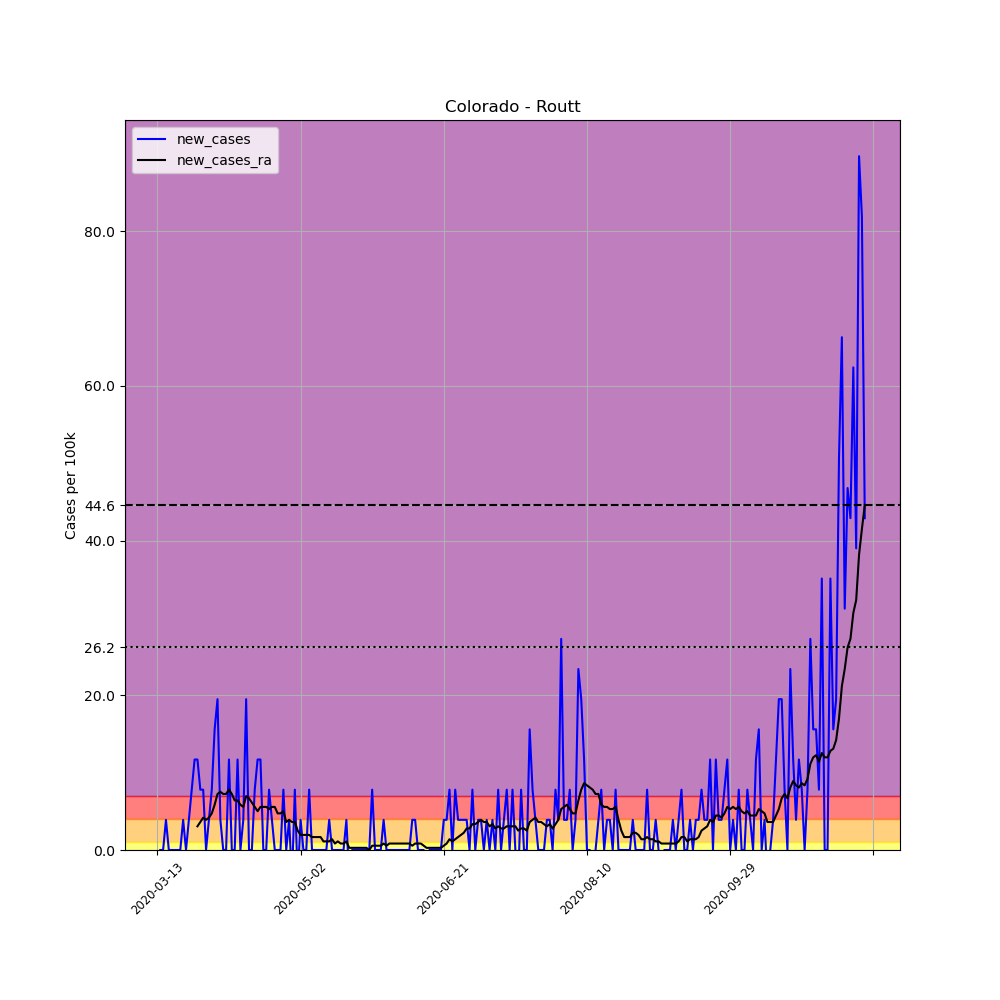

The file beside this chart, header and first rows:
, date, county, state, fips, cases, deaths, COUNTY, STNAME, CTYNAME, POPESTIMATE2019, per_100k, new_cases, new_cases_ra
65825, 2020-03-13, Routt, Colorado, 8107, 1, 0, 107, Colorado, Routt, 25638, 3.9, , 
65826, 2020-03-14, Routt, Colorado, 8107, 1, 0, 107, Colorado, Routt, 25638, 3.9, 0.0, 
65827, 2020-03-15, Routt, Colorado, 8107, 1, 0, 107, Colorado, Routt, 25638, 3.9, 0.0, 
65828, 2020-03-16, Routt, Colorado, 8107, 2, 0, 107, Colorado, Routt, 25638, 7.801, 3.9, 
65829, 2020-03-17, Routt, Colorado, 8107, 2, 0, 107, Colorado, Routt, 25638, 7.801, 0.0, 
65830, 2020-03-18, Routt, Colorado, 8107, 2, 0, 107, Colorado, Routt, 25638, 7.801, 0.0, 
65831, 2020-03-19, Routt, Colorado, 8107, 2, 0, 107, Colorado, Routt, 25638, 7.801, 0.0, 
65832, 2020-03-20, Routt, Colorado, 8107, 2, 0, 107, Colorado, Routt, 25638, 7.801, 0.0, 
65833, 2020-03-21, Routt, Colorado, 8107, 2, 0, 107, Colorado, Routt, 25638, 7.801, 0.0, 
65834, 2020-03-22, Routt, Colorado, 8107, 3, 0, 107, Colorado, Routt, 25638, 11.7, 3.9, 
65835, 2020-03-23, Routt, Colorado, 8107, 3, 0, 107, Colorado, Routt, 25638, 11.7, 0.0, 
65836, 2020-03-24, Routt, Colorado, 8107, 4, 0, 107, Colorado, Routt, 25638, 15.6, 3.9, 
65837, 2020-03-25, Routt, Colorado, 8107, 6, 0, 107, Colorado, Routt, 25638, 23.4, 7.801, 
65838, 2020-03-26, Routt, Colorado, 8107, 9, 0, 107, Colorado, Routt, 25638, 35.1, 11.7, 
65839, 2020-03-27, Routt, Colorado, 8107, 12, 0, 107, Colorado, Routt, 25638, 46.81, 11.7, 3.065
65840, 2020-03-28, Routt, Colorado, 8107, 14, 0, 107, Colorado, Routt, 25638, 54.61, 7.801, 3.622
65841, 2020-03-29, Routt, Colorado, 8107, 16, 0, 107, Colorado, Routt, 25638, 62.41, 7.801, 4.179
65842, 2020-03-30, Routt, Colorado, 8107, 16, 0, 107, Colorado, Routt, 25638, 62.41, 0.0, 3.9
65843, 2020-03-31, Routt, Colorado, 8107, 17, 0, 107, Colorado, Routt, 25638, 66.31, 3.9, 4.179
65844, 2020-04-01, Routt, Colorado, 8107, 19, 0, 107, Colorado, Routt, 25638, 74.11, 7.801, 4.736
65845, 2020-04-02, Routt, Colorado, 8107, 23, 0, 107, Colorado, Routt, 25638, 89.71, 15.6, 5.851
65846, 2020-04-03, Routt, Colorado, 8107, 28, 0, 107, Colorado, Routt, 25638, 109.2, 19.5, 7.244
65847, 2020-04-04, Routt, Colorado, 8107, 29, 0, 107, Colorado, Routt, 25638, 113.1, 3.9, 7.522
65848, 2020-04-05, Routt, Colorado, 8107, 29, 0, 107, Colorado, Routt, 25638, 113.1, 0.0, 7.244
65849, 2020-04-06, Routt, Colorado, 8107, 29, 0, 107, Colorado, Routt, 25638, 113.1, 0.0, 7.244
65850, 2020-04-07, Routt, Colorado, 8107, 32, 0, 107, Colorado, Routt, 25638, 124.8, 11.7, 7.801
65851, 2020-04-08, Routt, Colorado, 8107, 32, 0, 107, Colorado, Routt, 25638, 124.8, 0.0, 7.244
65852, 2020-04-09, Routt, Colorado, 8107, 32, 0, 107, Colorado, Routt, 25638, 124.8, 0.0, 6.408
65853, 2020-04-10, Routt, Colorado, 8107, 35, 1, 107, Colorado, Routt, 25638, 136.5, 11.7, 6.408
65854, 2020-04-11, Routt, Colorado, 8107, 35, 1, 107, Colorado, Routt, 25638, 136.5, 0.0, 5.851
65855, 2020-04-12, Routt, Colorado, 8107, 36, 1, 107, Colorado, Routt, 25638, 140.4, 3.9, 5.572
65856, 2020-04-13, Routt, Colorado, 8107, 41, 1, 107, Colorado, Routt, 25638, 159.9, 19.5, 6.965
65857, 2020-04-14, Routt, Colorado, 8107, 41, 1, 107, Colorado, Routt, 25638, 159.9, 0.0, 6.687
65858, 2020-04-15, Routt, Colorado, 8107, 41, 1, 107, Colorado, Routt, 25638, 159.9, 0.0, 6.129
65859, 2020-04-16, Routt, Colorado, 8107, 43, 1, 107, Colorado, Routt, 25638, 167.7, 7.801, 5.572
65860, 2020-04-17, Routt, Colorado, 8107, 46, 1, 107, Colorado, Routt, 25638, 179.4, 11.7, 5.015
65861, 2020-04-18, Routt, Colorado, 8107, 49, 2, 107, Colorado, Routt, 25638, 191.1, 11.7, 5.572
65862, 2020-04-19, Routt, Colorado, 8107, 49, 2, 107, Colorado, Routt, 25638, 191.1, 0.0, 5.572
65863, 2020-04-20, Routt, Colorado, 8107, 49, 2, 107, Colorado, Routt, 25638, 191.1, 0.0, 5.572
65864, 2020-04-21, Routt, Colorado, 8107, 51, 2, 107, Colorado, Routt, 25638, 198.9, 7.801, 5.293
65865, 2020-04-22, Routt, Colorado, 8107, 52, 3, 107, Colorado, Routt, 25638, 202.8, 3.9, 5.572
65866, 2020-04-23, Routt, Colorado, 8107, 52, 3, 107, Colorado, Routt, 25638, 202.8, 0.0, 5.572
65867, 2020-04-24, Routt, Colorado, 8107, 52, 4, 107, Colorado, Routt, 25638, 202.8, 0.0, 4.736
65868, 2020-04-25, Routt, Colorado, 8107, 52, 4, 107, Colorado, Routt, 25638, 202.8, 0.0, 4.736
65869, 2020-04-26, Routt, Colorado, 8107, 54, 4, 107, Colorado, Routt, 25638, 210.6, 7.801, 5.015
65870, 2020-04-27, Routt, Colorado, 8107, 54, 4, 107, Colorado, Routt, 25638, 210.6, 0.0, 3.622
65871, 2020-04-28, Routt, Colorado, 8107, 55, 4, 107, Colorado, Routt, 25638, 214.5, 3.9, 3.9
65872, 2020-04-29, Routt, Colorado, 8107, 54, 4, 107, Colorado, Routt, 25638, 210.6, -3.9, 3.622
65873, 2020-04-30, Routt, Colorado, 8107, 56, 4, 107, Colorado, Routt, 25638, 218.4, 7.801, 3.622
65874, 2020-05-01, Routt, Colorado, 8107, 55, 5, 107, Colorado, Routt, 25638, 214.5, -3.9, 2.507
65875, 2020-05-02, Routt, Colorado, 8107, 56, 5, 107, Colorado, Routt, 25638, 218.4, 3.9, 1.95
65876, 2020-05-03, Routt, Colorado, 8107, 56, 5, 107, Colorado, Routt, 25638, 218.4, 0.0, 1.95
65877, 2020-05-04, Routt, Colorado, 8107, 56, 6, 107, Colorado, Routt, 25638, 218.4, 0.0, 1.95
65878, 2020-05-05, Routt, Colorado, 8107, 58, 6, 107, Colorado, Routt, 25638, 226.2, 7.801, 1.95
65879, 2020-05-06, Routt, Colorado, 8107, 58, 6, 107, Colorado, Routt, 25638, 226.2, 0.0, 1.672
65880, 2020-05-07, Routt, Colorado, 8107, 58, 6, 107, Colorado, Routt, 25638, 226.2, 0.0, 1.672
65881, 2020-05-08, Routt, Colorado, 8107, 58, 6, 107, Colorado, Routt, 25638, 226.2, 0.0, 1.672
65882, 2020-05-09, Routt, Colorado, 8107, 58, 6, 107, Colorado, Routt, 25638, 226.2, 0.0, 1.672
65883, 2020-05-10, Routt, Colorado, 8107, 58, 6, 107, Colorado, Routt, 25638, 226.2, 0.0, 1.114
65884, 2020-05-11, Routt, Colorado, 8107, 58, 6, 107, Colorado, Routt, 25638, 226.2, 0.0, 1.114
... 188 more rows
